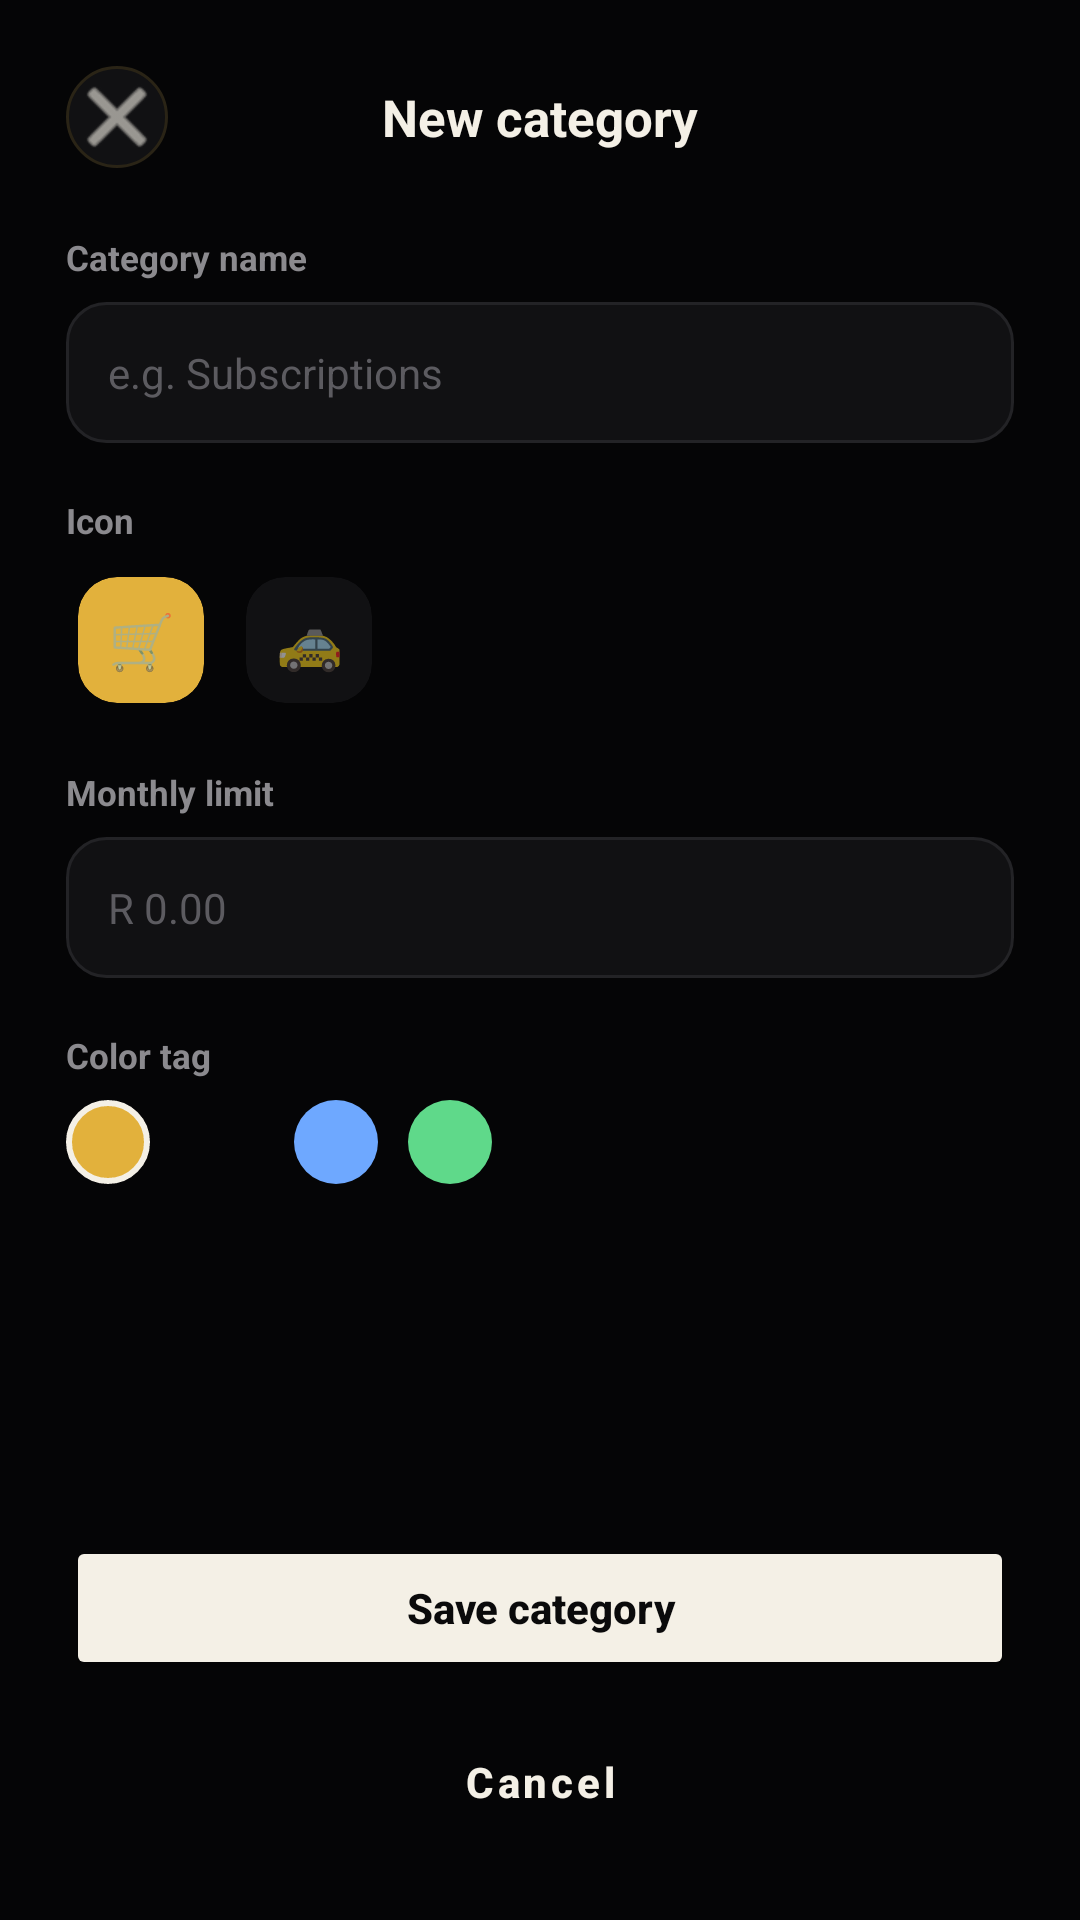

Android layout source for this screen:
<!-- AndroidManifest.xml: application theme Theme.Stashed -->
<!-- res/layout/fragment_add_category.xml -->
<?xml version="1.0" encoding="utf-8"?>
<androidx.constraintlayout.widget.ConstraintLayout
    xmlns:android="http://schemas.android.com/apk/res/android"
    xmlns:app="http://schemas.android.com/apk/res-auto"
    android:layout_width="match_parent"
    android:layout_height="match_parent"
    android:background="#050506">

    
    <LinearLayout
        android:id="@+id/topBarAddCategory"
        android:layout_width="match_parent"
        android:layout_height="wrap_content"
        android:orientation="horizontal"
        android:gravity="center_vertical"
        android:padding="22dp"
        app:layout_constraintTop_toTopOf="parent">

        <ImageButton
            android:id="@+id/btnClose"
            android:layout_width="34dp"
            android:layout_height="34dp"
            android:background="@drawable/bg_surface_rounded"
            android:src="@android:drawable/ic_menu_close_clear_cancel"
            app:tint="#F4F0E6" />

        <TextView
            android:layout_width="0dp"
            android:layout_height="wrap_content"
            android:layout_weight="1"
            android:gravity="center"
            android:text="New category"
            android:textColor="#F4F0E6"
            android:textSize="17sp"
            android:textStyle="bold" />

        <View
            android:layout_width="34dp"
            android:layout_height="34dp" />
    </LinearLayout>

    
    <ScrollView
        android:layout_width="match_parent"
        android:layout_height="0dp"
        android:paddingHorizontal="22dp"
        android:scrollbars="none"
        app:layout_constraintTop_toBottomOf="@id/topBarAddCategory"
        app:layout_constraintBottom_toTopOf="@id/bottomButtonsCategory">

        <LinearLayout
            android:layout_width="match_parent"
            android:layout_height="wrap_content"
            android:orientation="vertical">

            
            <TextView
                android:layout_width="wrap_content"
                android:layout_height="wrap_content"
                android:text="Category name"
                android:textColor="#8B8A8E"
                android:textSize="11.5sp"
                android:textStyle="bold"
                android:layout_marginBottom="7dp" />

            <EditText
                android:id="@+id/etCategoryName"
                android:layout_width="match_parent"
                android:layout_height="wrap_content"
                android:background="@drawable/bg_input_field"
                android:hint="e.g. Subscriptions"
                android:textColorHint="#5C5B60"
                android:textColor="#F4F0E6"
                android:padding="14dp"
                android:textSize="14sp"
                android:layout_marginBottom="18dp" />

            
            <TextView
                android:layout_width="wrap_content"
                android:layout_height="wrap_content"
                android:text="Icon"
                android:textColor="#8B8A8E"
                android:textSize="11.5sp"
                android:textStyle="bold"
                android:layout_marginBottom="7dp" />

            <GridLayout
                android:layout_width="match_parent"
                android:layout_height="wrap_content"
                android:columnCount="6"
                android:layout_marginBottom="18dp"
                android:useDefaultMargins="true">

                
                <androidx.cardview.widget.CardView
                    android:layout_width="42dp"
                    android:layout_height="42dp"
                    app:cardCornerRadius="13dp"
                    app:cardBackgroundColor="#E2B13C"
                    app:cardElevation="0dp">
                    <TextView
                        android:layout_width="match_parent"
                        android:layout_height="match_parent"
                        android:gravity="center"
                        android:text="🛒"
                        android:textSize="18sp" />
                </androidx.cardview.widget.CardView>

                
                <androidx.cardview.widget.CardView
                    android:layout_width="42dp"
                    android:layout_height="42dp"
                    android:layout_marginStart="10dp"
                    app:cardCornerRadius="13dp"
                    app:cardBackgroundColor="#111113"
                    app:strokeColor="#232326"
                    app:strokeWidth="1dp"
                    app:cardElevation="0dp">
                    <TextView
                        android:layout_width="match_parent"
                        android:layout_height="match_parent"
                        android:gravity="center"
                        android:text="🚕"
                        android:textSize="18sp" />
                </androidx.cardview.widget.CardView>
            </GridLayout>

            
            <TextView
                android:layout_width="wrap_content"
                android:layout_height="wrap_content"
                android:text="Monthly limit"
                android:textColor="#8B8A8E"
                android:textSize="11.5sp"
                android:textStyle="bold"
                android:layout_marginBottom="7dp" />

            <EditText
                android:id="@+id/etBudgetLimit"
                android:layout_width="match_parent"
                android:layout_height="wrap_content"
                android:background="@drawable/bg_input_field"
                android:hint="R 0.00"
                android:textColorHint="#5C5B60"
                android:textColor="#F4F0E6"
                android:padding="14dp"
                android:textSize="14sp"
                android:inputType="numberDecimal"
                android:layout_marginBottom="18dp" />

            
            <TextView
                android:layout_width="wrap_content"
                android:layout_height="wrap_content"
                android:text="Color tag"
                android:textColor="#8B8A8E"
                android:textSize="11.5sp"
                android:textStyle="bold"
                android:layout_marginBottom="7dp" />

            <LinearLayout
                android:layout_width="match_parent"
                android:layout_height="wrap_content"
                android:orientation="horizontal"
                android:layout_marginBottom="20dp">

                
                <View
                    android:layout_width="28dp"
                    android:layout_height="28dp"
                    android:layout_marginEnd="10dp"
                    android:background="@drawable/bg_color_tag_active" />

                
                <View
                    android:layout_width="28dp"
                    android:layout_height="28dp"
                    android:layout_marginEnd="10dp"
                    android:background="@drawable/bg_color_red" />

                
                <View
                    android:layout_width="28dp"
                    android:layout_height="28dp"
                    android:layout_marginEnd="10dp"
                    android:background="@drawable/bg_color_blue" />

                
                <View
                    android:layout_width="28dp"
                    android:layout_height="28dp"
                    android:background="@drawable/bg_color_green" />
            </LinearLayout>

        </LinearLayout>
    </ScrollView>

    
    <LinearLayout
        android:id="@+id/bottomButtonsCategory"
        android:layout_width="match_parent"
        android:layout_height="wrap_content"
        android:orientation="vertical"
        android:padding="22dp"
        app:layout_constraintBottom_toBottomOf="parent">

        <Button
            android:id="@+id/btnSaveCategory"
            android:layout_width="match_parent"
            android:layout_height="wrap_content"
            android:backgroundTint="#F4F0E6"
            android:textColor="#0A0A0B"
            android:text="Save category"
            android:textAllCaps="false"
            android:textStyle="bold"
            android:textSize="14sp"
            app:cornerRadius="100dp"
            android:paddingVertical="14dp" />

        <Button
            android:id="@+id/btnCancelCategory"
            style="?attr/materialButtonOutlinedStyle"
            android:layout_width="match_parent"
            android:layout_height="wrap_content"
            android:layout_marginTop="10dp"
            android:text="Cancel"
            android:textAllCaps="false"
            android:textColor="#F4F0E6"
            android:textSize="14sp"
            android:textStyle="bold"
            app:cornerRadius="100dp"
            app:strokeColor="#232326"
            android:paddingVertical="14dp" />
    </LinearLayout>

</androidx.constraintlayout.widget.ConstraintLayout>
<!-- resources referenced by this layout -->
<resources>
  <!-- drawable bg_color_blue (drawable) -->
  <?xml version="1.0" encoding="utf-8"?>
  <shape xmlns:android="http://schemas.android.com/apk/res/android" android:shape="oval">
      <solid android:color="#6EA8FF" />
  </shape>
  <!-- drawable bg_color_green (drawable) -->
  <?xml version="1.0" encoding="utf-8"?>
  <shape xmlns:android="http://schemas.android.com/apk/res/android" android:shape="oval">
      <solid android:color="#5FD98A" />
  </shape>
  <!-- drawable bg_color_tag_active (drawable) -->
  <?xml version="1.0" encoding="utf-8"?>
  <shape xmlns:android="http://schemas.android.com/apk/res/android"
      android:shape="oval">
      <solid android:color="#E2B13C" />
      
      <stroke
          android:width="2dp"
          android:color="#F4F0E6" />
  </shape>
  <!-- drawable bg_input_field (drawable) -->
  <?xml version="1.0" encoding="utf-8"?>
  <shape xmlns:android="http://schemas.android.com/apk/res/android"
      android:shape="rectangle">
      <corners android:radius="13dp" />
      <solid android:color="#111113" /> 
      <stroke
          android:width="1dp"
          android:color="#232326" /> 
  </shape>
  <!-- drawable bg_surface_rounded (drawable) -->
  <?xml version="1.0" encoding="utf-8"?>
  <shape xmlns:android="http://schemas.android.com/apk/res/android" android:shape="rectangle">
      <solid android:color="#111113" />
      <corners android:radius="50dp" /> 
      <stroke android:width="1dp" android:color="#2a2416" />
  </shape>
  <style name="Theme.Stashed" parent="Theme.MaterialComponents.DayNight.NoActionBar">
          <item name="colorPrimary">@color/red_primary</item>
          <item name="colorPrimaryVariant">@color/red_dark</item>
          <item name="colorOnPrimary">@color/white</item>
          <item name="android:windowBackground">@color/black_bg</item>
          <item name="android:statusBarColor">@color/black_bg</item>
          <item name="android:navigationBarColor">@color/black_bg</item>
      </style>
  <color name="red_primary">#D62828</color>
  <color name="red_dark">#A81F1F</color>
  <color name="white">#FFFFFF</color>
  <color name="black_bg">#0E0E0E</color>
</resources>
